Run: headless pygame with SDL's dummy video driver; simulated clock (each Clock.tick advances the game by its frame time, no real sleeping); random seed 0; keys injected as events and as key.get_pressed() state; no mouse input.
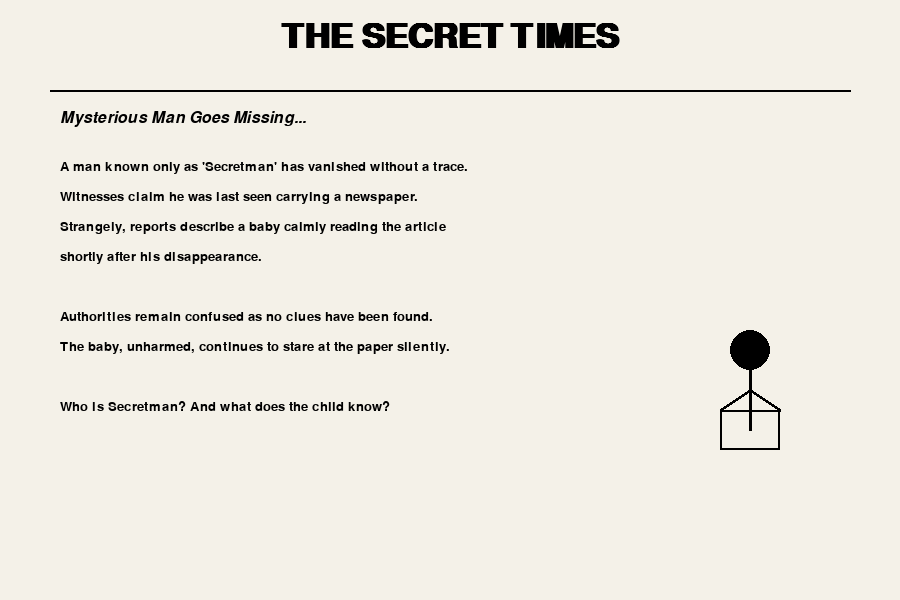
Frame 1 of 4 · flips 1–60 · no input
Frame 2 of 4 · flips 61–180 · tapped SPACE, RETURN · held RIGHT (→), D · screen unchanged from frame 1, image omitted
Frame 3 of 4 · flips 181–300 · held DOWN (↓), S · screen unchanged from frame 2, image omitted
Frame 4 of 4 · flips 301–420 · held LEFT (←), A, UP (↑), W · screen unchanged from frame 3, image omitted

The pygame program that drew these frames:

import pygame
import sys

pygame.init()

# Screen setup
WIDTH, HEIGHT = 900, 600
screen = pygame.display.set_mode((WIDTH, HEIGHT))
pygame.display.set_caption("Secretman Newspaper")

# Colors
PAPER = (244, 241, 232)
BLACK = (0, 0, 0)

# Fonts
title_font = pygame.font.SysFont("timesnewroman", 50, bold=True)
subtitle_font = pygame.font.SysFont("timesnewroman", 24, italic=True)
text_font = pygame.font.SysFont("timesnewroman", 20)

# Text content
title = title_font.render("THE SECRET TIMES", True, BLACK)
headline = subtitle_font.render("Mysterious Man Goes Missing...", True, BLACK)

article_lines = [
    "A man known only as 'Secretman' has vanished without a trace.",
    "Witnesses claim he was last seen carrying a newspaper.",
    "Strangely, reports describe a baby calmly reading the article",
    "shortly after his disappearance.",
    "",
    "Authorities remain confused as no clues have been found.",
    "The baby, unharmed, continues to stare at the paper silently.",
    "",
    "Who is Secretman? And what does the child know?"
]

clock = pygame.time.Clock()

while True:
    screen.fill(PAPER)

    # Draw title
    screen.blit(title, (WIDTH // 2 - title.get_width() // 2, 20))
    pygame.draw.line(screen, BLACK, (50, 90), (850, 90), 2)

    # Draw headline
    screen.blit(headline, (60, 110))

    # Draw article text
    y_offset = 160
    for line in article_lines:
        text = text_font.render(line, True, BLACK)
        screen.blit(text, (60, y_offset))
        y_offset += 30

    # Draw simple "baby reading" visual (stick figure)
    pygame.draw.circle(screen, BLACK, (750, 350), 20)  # head
    pygame.draw.line(screen, BLACK, (750, 370), (750, 430), 3)  # body
    pygame.draw.line(screen, BLACK, (750, 390), (720, 410), 3)  # left arm
    pygame.draw.line(screen, BLACK, (750, 390), (780, 410), 3)  # right arm

    # Newspaper in baby's hands
    pygame.draw.rect(screen, BLACK, (720, 410, 60, 40), 2)

    for event in pygame.event.get():
        if event.type == pygame.QUIT:
            pygame.quit()
            sys.exit()

    pygame.display.flip()
    clock.tick(60)
